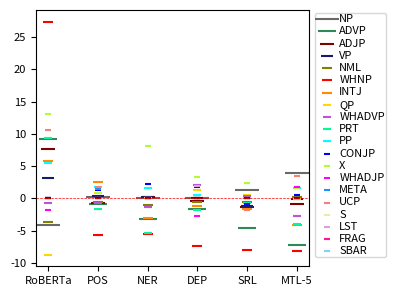

The script that saved this image:
# -*- coding:utf-8 -*-
# Author: hankcs
# Date: 2021-05-11 19:50
import os
from collections import defaultdict

import matplotlib.pyplot as plt

prop_cycle = plt.rcParams['axes.prop_cycle']
plt.rcParams["figure.figsize"] = (4, 3)
plt.rcParams.update({'font.size': 8})

def main():
    table = '''
	static	single	pos	ner	dep	srl	joint
NP	22.95	27.02 ± 0.05	27.25 ± 0.30	27.15 ± 0.97	27.03 ± 0.04	28.26 ± 0.73	31.03 ± 0.48
ADVP	35.43	26.22 ± 1.84	25.43 ± 1.39	23.12 ± 1.15	24.56 ± 3.23	21.67 ± 1.08	18.98 ± 0.68
ADJP	53.53	45.93 ± 0.68	45.28 ± 0.93	46.15 ± 0.52	45.58 ± 0.22	44.65 ± 0.30	45.06 ± 0.98
VP	52.66	49.53 ± 0.74	49.88 ± 0.44	49.70 ± 0.61	49.53 ± 0.63	48.37 ± 1.35	49.47 ± 0.73
NML	64.20	67.84 ± 1.52	67.24 ± 1.01	66.80 ± 1.49	67.33 ± 0.40	67.32 ± 0.82	68.00 ± 0.51
WHNP	80.43	53.07 ± 4.40	47.44 ± 3.41	47.50 ± 1.26	45.75 ± 0.62	45.14 ± 0.29	44.96 ± 0.44
INTJ	63.30	57.51 ± 3.09	60.01 ± 2.45	54.46 ± 3.97	56.29 ± 1.65	55.85 ± 1.50	53.34 ± 1.20
QP	78.00	86.69 ± 0.66	87.60 ± 0.82	86.83 ± 0.66	87.99 ± 0.58	87.17 ± 0.42	86.59 ± 0.73
WHADVP	49.64	50.32 ± 2.89	49.64 ± 1.91	48.96 ± 1.38	52.35 ± 3.20	50.70 ± 2.61	47.55 ± 1.40
PRT	80.06	70.74 ± 1.06	69.15 ± 3.43	65.47 ± 2.79	69.00 ± 4.04	70.04 ± 0.75	66.77 ± 0.17
PP	50.00	44.52 ± 1.81	46.35 ± 2.77	46.12 ± 0.40	44.98 ± 2.60	44.52 ± 1.81	46.12 ± 3.09
CONJP	82.19	82.19 ± 2.37	83.56 ± 1.37	84.47 ± 0.79	84.02 ± 0.79	81.28 ± 2.85	82.65 ± 2.09
X	65.85	52.85 ± 1.41	53.66 ± 2.44	60.97 ± 4.22	56.10 ± 2.44	55.29 ± 1.41	54.47 ± 3.73
WHADJP	80.56	82.41 ± 1.60	82.41 ± 1.60	82.41 ± 1.60	79.63 ± 1.61	80.56 ± 2.78	84.26 ± 1.61
META	91.67	91.67 ± 0.00	93.06 ± 2.40	91.67 ± 0.00	91.67 ± 0.00	91.67 ± 0.00	91.67 ± 0.00
UCP	94.74	84.21 ± 0.00	85.96 ± 3.04	84.21 ± 5.26	84.21 ± 0.00	82.46 ± 3.04	87.72 ± 3.04
S	94.44	94.44 ± 0.00	94.44 ± 0.00	94.44 ± 0.00	94.44 ± 0.00	94.44 ± 0.00	94.44 ± 0.00
LST	94.12	94.12 ± 0.00	94.12 ± 0.00	94.12 ± 0.00	96.08 ± 3.39	94.12 ± 0.00	94.12 ± 0.00
FRAG	66.67	66.67 ± 0.00	66.67 ± 0.00	66.67 ± 0.00	66.67 ± 0.00	66.67 ± 0.00	66.67 ± 0.00
SBAR	100.00	100.00 ± 0.00	100.00 ± 0.00	100.00 ± 0.00	100.00 ± 0.00	100.00 ± 0.00	100.00 ± 0.00
SQ	100.00	100.00 ± 0.00	100.00 ± 0.00	100.00 ± 0.00	100.00 ± 0.00	100.00 ± 0.00	100.00 ± 0.00
WHPP	100.00	100.00 ± 0.00	100.00 ± 0.00	100.00 ± 0.00	100.00 ± 0.00	100.00 ± 0.00	100.00 ± 0.00
TOP	100.00	100.00 ± 0.00	100.00 ± 0.00	100.00 ± 0.00	100.00 ± 0.00	100.00 ± 0.00	100.00 ± 0.00	
    '''
    plt.axhline(y=0, color='r', linewidth=0.5, linestyle='--')
    head = True
    group = defaultdict(dict)
    names = ['RoBERTa', 'POS', 'NER', 'DEP', 'SRL', 'MTL-5']
    nmax = 20
    c = 0
    for line in table.splitlines():
        line = line.strip()
        if not line:
            continue
        cells = line.split('\t')
        if not cells:
            continue
        if head:
            head = False
            continue

        label, scores = cells[0], cells[1:]
        scores = [float(x.split()[0]) for x in scores]
        scores[0], scores[1] = scores[1], scores[0]
        for n, s in zip(names, scores[1:]):
            group[n][label] = s - scores[0]
        # c += 1
        # if c == nmax:
        #     break
    texts = []
    xys = defaultdict(lambda: ([], []))
    for i, (n, scores) in enumerate(group.items()):
        for j, (label, diff) in enumerate(scores.items()):
            # plt.scatter(i + 1, diff)
            xys[label][0].append(i + 1)
            xys[label][1].append(diff)
            # texts.append(plt.text(i + 1, diff, label))
    # colors = prop_cycle.by_key()['color']
    # colors.extend(['r', 'g', 'b', 'c', 'm', 'y'])
    # colors = ['#e6194b', '#3cb44b', '#ffe119', '#4363d8', '#f58231', '#911eb4', '#46f0f0', '#f032e6', '#bcf60c', '#fabebe', '#008080', '#e6beff', '#9a6324', '#fffac8', '#800000', '#aaffc3', '#808000', '#ffd8b1', '#000075', '#808080', '#ffffff', '#000000']
    colors = ['#696969', '#2e8b57', '#800000', '#191970', '#808000', '#ff0000', '#ff8c00', '#ffd700', '#ba55d3',
              '#00fa9a', '#00ffff', '#0000ff', '#adff2f', '#ff00ff', '#1e90ff', '#fa8072', '#eee8aa', '#dda0dd',
              '#ff1493', '#87cefa']
    for i, (label, xy) in enumerate(xys.items()):
        plt.scatter(*xy, label=label if i < nmax else '_nolegend_', color=colors[i % len(colors)], marker='_', s=300/(i+1))
    # adjust_text(texts)
    # plt.axhline(y=0, color='r', linewidth=0.5, linestyle='--')
    plt.legend(bbox_to_anchor=(1, 1.01), loc='upper left', labelspacing=0.2, borderpad=0.1, handletextpad=0.1)
    plt.xticks(list(range(1, 1 + len(group))), list(group.keys()))
    # plt.ylabel('Δacc')
    plt.tight_layout()
    pdf = 'EMNLP-2021-MTL/fig/roberta/con-acc-diff.pdf'
    os.makedirs(os.path.dirname(pdf), exist_ok=True)
    plt.savefig(pdf)
    plt.show()


if __name__ == '__main__':
    main()
